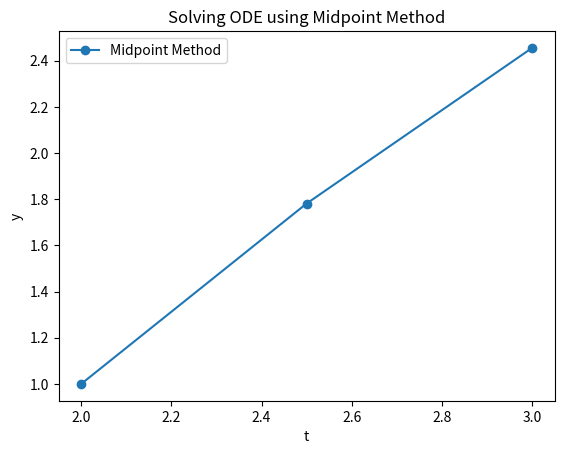

Here is the Python script that generated this plot:
import numpy as np
import matplotlib.pyplot as plt

def f(t, y):
    # Định nghĩa hàm f(t, y) = dy/dt
    return 1+(t-y)**2

def midpoint_method(f, t0, y0, t_end, h):
    """
    Giải phương trình vi phân sử dụng phương pháp điểm giữa.
    
    :param f: Hàm f(t, y) = dy/dt
    :param t0: Thời điểm bắt đầu
    :param y0: Giá trị ban đầu của y tại t0
    :param t_end: Thời điểm kết thúc
    :param h: Bước nhảy
    :return: Các giá trị t và y
    """
    t_values = [t0]
    y_values = [y0]

    t = t0
    y = y0

    while t < t_end:
        # Tính giá trị trung gian
        k1 = f(t, y)
        y_mid = y + (h/2) * k1
        t_mid = t + h/2
        
        # Sử dụng giá trị trung gian để tính giá trị y tiếp theo
        k2 = f(t_mid, y_mid)
        y_next = y + h * k2

        t += h
        y = y_next

        t_values.append(t)
        y_values.append(y)
        print(f"x: {t:.2f}, y: {y:.4f}")

    return np.array(t_values), np.array(y_values)

def main():
    t0 = 2.0
    y0 = 1.0
    t_end = 3.0
    h = 0.5
    
    t_values, y_values = midpoint_method(f, t0, y0, t_end, h)

    plt.plot(t_values, y_values, 'o-', label='Midpoint Method')
    plt.xlabel('t')
    plt.ylabel('y')
    plt.title('Solving ODE using Midpoint Method')
    plt.legend()
    plt.show()

if __name__ == "__main__":
    main()
